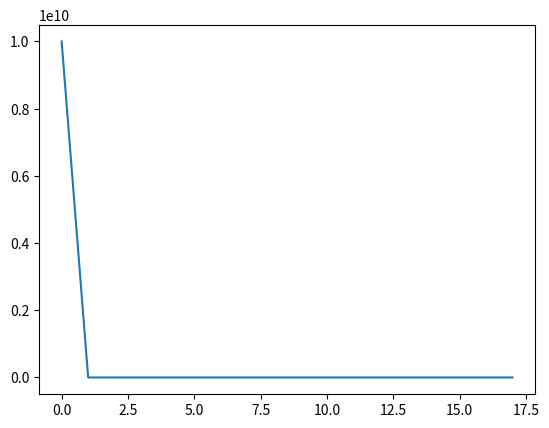

Source code (Python):
import matplotlib.pyplot as plt
import numpy as np

# Initialise population size
population_size = 2.3e5
print('Population Size: ', population_size)

# Generate frequency value (f) and handle division by zero
epsilon = 1e-10 # small value to avoid division by 0
f = np.linspace(0, 5, 18) + epsilon
print('Frequency value (f): ', f)

inverse_f = 1 / f
print('Inverse of frequency values (1/f)', inverse_f)

plt.plot(inverse_f)
plt.show()